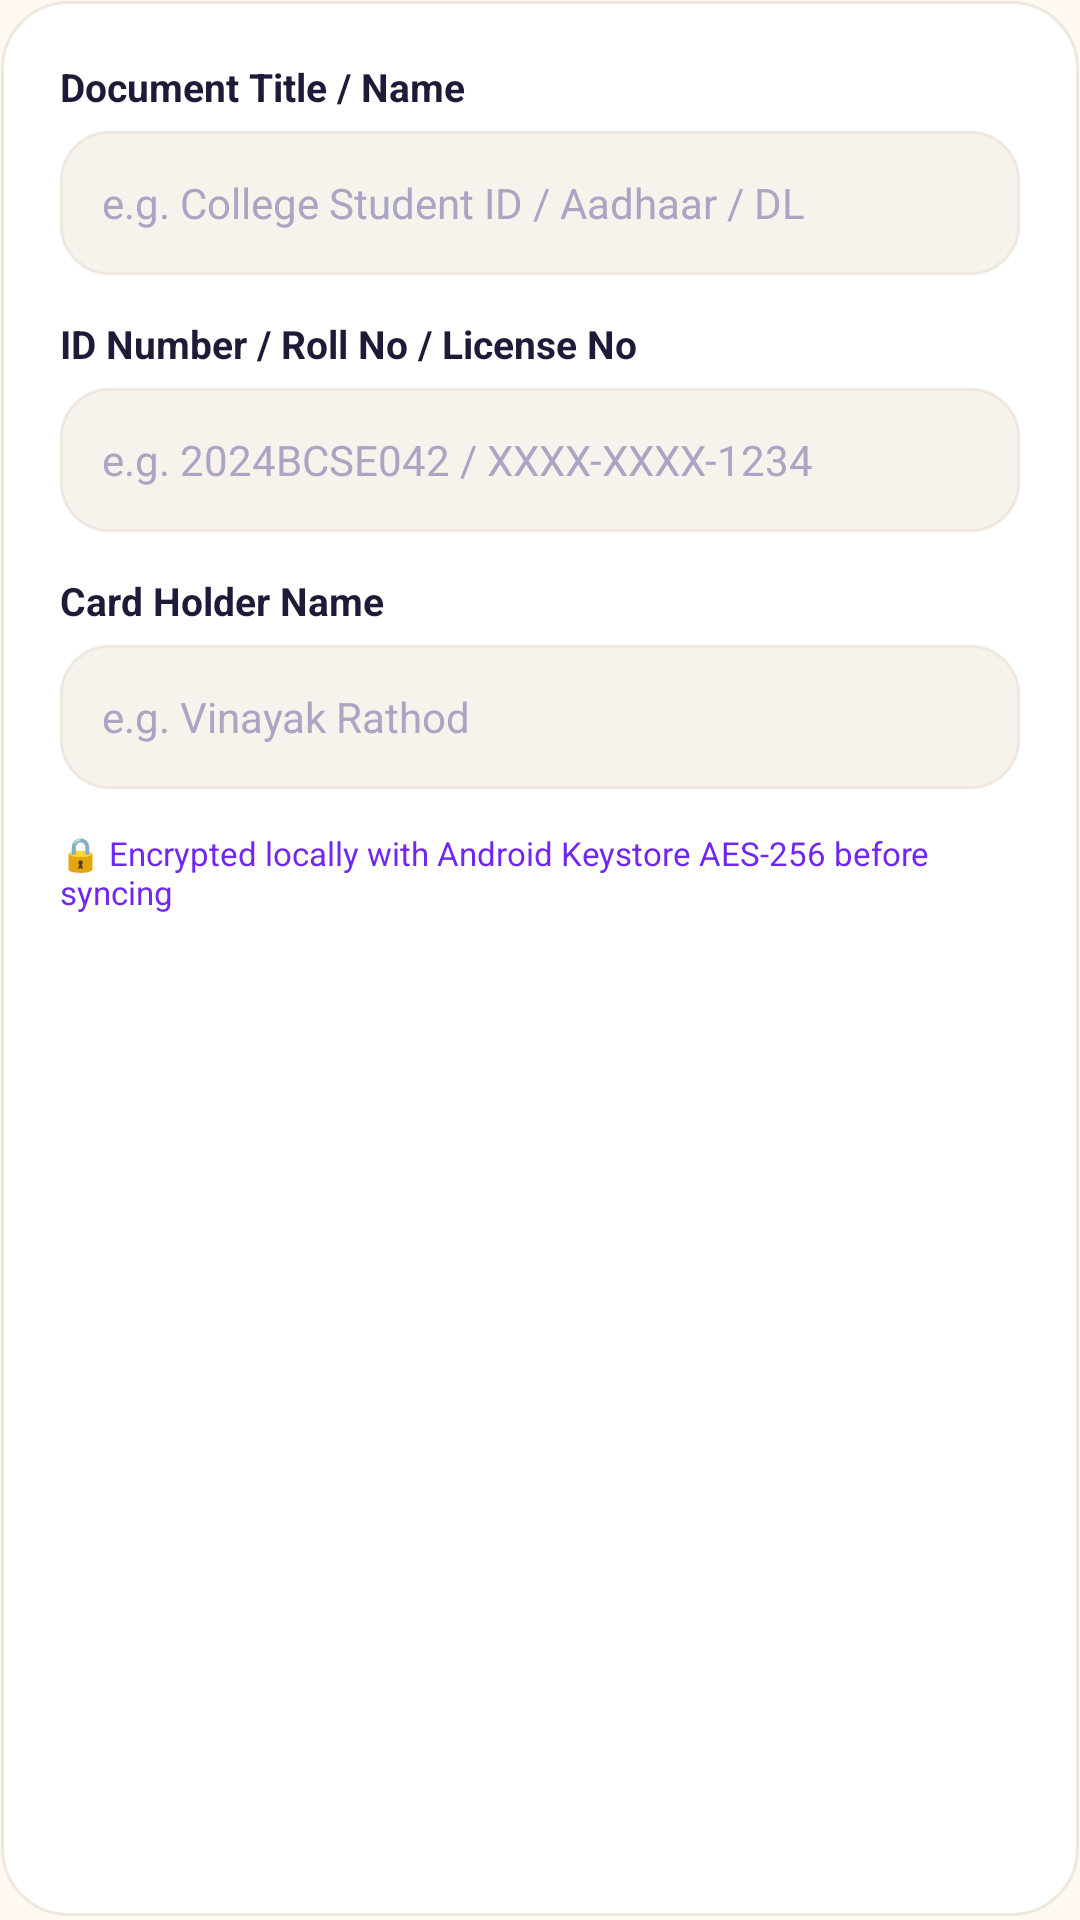

This screen was rendered from an Android layout file. Write that file and the resources it references.
<!-- AndroidManifest.xml: application theme Theme.AcademiaLife -->
<!-- res/layout/dialog_add_emergency_id.xml -->
<?xml version="1.0" encoding="utf-8"?>
<LinearLayout xmlns:android="http://schemas.android.com/apk/res/android"
    android:layout_width="match_parent"
    android:layout_height="wrap_content"
    android:orientation="vertical"
    android:padding="20dp"
    android:background="@drawable/bg_neumorphic_card">

    <TextView
        android:layout_width="wrap_content"
        android:layout_height="wrap_content"
        android:text="Document Title / Name"
        android:textColor="@color/text_primary"
        android:textSize="13sp"
        android:textStyle="bold" />

    <EditText
        android:id="@+id/etEmergencyIdTitle"
        android:layout_width="match_parent"
        android:layout_height="48dp"
        android:layout_marginTop="6dp"
        android:background="@drawable/bg_neumorphic_sunken"
        android:hint="e.g. College Student ID / Aadhaar / DL"
        android:paddingHorizontal="14dp"
        android:textColor="@color/text_primary"
        android:textColorHint="@color/text_disabled"
        android:textSize="14sp" />

    <TextView
        android:layout_width="wrap_content"
        android:layout_height="wrap_content"
        android:layout_marginTop="14dp"
        android:text="ID Number / Roll No / License No"
        android:textColor="@color/text_primary"
        android:textSize="13sp"
        android:textStyle="bold" />

    <EditText
        android:id="@+id/etEmergencyIdNumber"
        android:layout_width="match_parent"
        android:layout_height="48dp"
        android:layout_marginTop="6dp"
        android:background="@drawable/bg_neumorphic_sunken"
        android:hint="e.g. 2024BCSE042 / XXXX-XXXX-1234"
        android:paddingHorizontal="14dp"
        android:textColor="@color/text_primary"
        android:textColorHint="@color/text_disabled"
        android:textSize="14sp" />

    <TextView
        android:layout_width="wrap_content"
        android:layout_height="wrap_content"
        android:layout_marginTop="14dp"
        android:text="Card Holder Name"
        android:textColor="@color/text_primary"
        android:textSize="13sp"
        android:textStyle="bold" />

    <EditText
        android:id="@+id/etEmergencyIdHolder"
        android:layout_width="match_parent"
        android:layout_height="48dp"
        android:layout_marginTop="6dp"
        android:background="@drawable/bg_neumorphic_sunken"
        android:hint="e.g. Vinayak Rathod"
        android:paddingHorizontal="14dp"
        android:textColor="@color/text_primary"
        android:textColorHint="@color/text_disabled"
        android:textSize="14sp" />

    <TextView
        android:layout_width="wrap_content"
        android:layout_height="wrap_content"
        android:layout_marginTop="14dp"
        android:text="🔒 Encrypted locally with Android Keystore AES-256 before syncing"
        android:textColor="@color/brand_primary"
        android:textSize="11sp" />

</LinearLayout>
<!-- resources referenced by this layout -->
<resources>
  <color name="brand_primary">#7027F5</color>
  <color name="text_disabled">#ABA5C4</color>
  <color name="text_primary">#1F1A38</color>
  <!-- drawable bg_neumorphic_card (drawable) -->
  <?xml version="1.0" encoding="utf-8"?>
  <layer-list xmlns:android="http://schemas.android.com/apk/res/android">
      
      <item
          android:left="1dp"
          android:top="2dp"
          android:right="1dp"
          android:bottom="2dp">
          <shape android:shape="rectangle">
              <corners android:radius="22dp" />
              <solid android:color="@color/lavender_dark_shadow" />
          </shape>
      </item>
  
      
      <item
          android:left="0.5dp"
          android:top="0.5dp"
          android:right="0.5dp"
          android:bottom="1.5dp">
          <shape android:shape="rectangle">
              <corners android:radius="22dp" />
              <solid android:color="@color/surface_light" />
              <stroke
                  android:width="1dp"
                  android:color="@color/surface_border" />
          </shape>
      </item>
  </layer-list>
  <!-- drawable bg_neumorphic_sunken (drawable) -->
  <?xml version="1.0" encoding="utf-8"?>
  <selector xmlns:android="http://schemas.android.com/apk/res/android">
      
      <item android:state_focused="true">
          <shape android:shape="rectangle">
              <corners android:radius="16dp" />
              <solid android:color="@color/surface_light" />
              <stroke
                  android:width="2dp"
                  android:color="@color/electric_violet" />
          </shape>
      </item>
  
      
      <item>
          <shape android:shape="rectangle">
              <corners android:radius="16dp" />
              <solid android:color="@color/surface_subtle" />
              <stroke
                  android:width="1dp"
                  android:color="@color/surface_border" />
          </shape>
      </item>
  </selector>
  <style name="Theme.AcademiaLife" parent="Theme.Material3.DayNight.NoActionBar">
          
          <item name="colorPrimary">@color/lavender_primary</item>
          <item name="colorOnPrimary">@color/white</item>
          <item name="colorPrimaryContainer">@color/lavender_surface</item>
          <item name="colorOnPrimaryContainer">@color/lavender_deep</item>
          
          
          <item name="colorSecondary">@color/lavender_deep</item>
          <item name="colorOnSecondary">@color/white</item>
          
          
          <item name="android:windowBackground">@color/lavender_bg</item>
          <item name="colorSurface">@color/lavender_card</item>
          <item name="colorOnSurface">@color/text_primary</item>
  
          
          <item name="android:statusBarColor">@color/lavender_bg</item>
          <item name="android:windowLightStatusBar">true</item>
          <item name="android:navigationBarColor">@color/lavender_bg</item>
          <item name="android:windowLightNavigationBar" tools:targetApi="o_mr1">true</item>
  
          
          <item name="materialAlertDialogTheme">@style/ThemeOverlay.AcademiaLife.MaterialAlertDialog</item>
      </style>
  <color name="lavender_dark_shadow">#E5DCD2</color>
  <color name="surface_light">#FFFFFF</color>
  <color name="surface_border">#EFE8E0</color>
  <color name="electric_violet">#7952F2</color>
  <color name="surface_subtle">#F7F2EC</color>
  <color name="lavender_primary">#7952F2</color>
  <color name="white">#FFFFFF</color>
  <color name="lavender_surface">#F7F2EC</color>
  <color name="lavender_deep">#6234EB</color>
  <color name="lavender_bg">#FFF9F2</color>
  <color name="lavender_card">#FFFFFF</color>
  <style name="ThemeOverlay.AcademiaLife.MaterialAlertDialog" parent="ThemeOverlay.Material3.MaterialAlertDialog">
          <item name="shapeAppearanceOverlay">@style/ShapeAppearance.AcademiaLife.Dialog</item>
          <item name="colorSurface">@color/lavender_card</item>
      </style>
  <style name="ShapeAppearance.AcademiaLife.Dialog" parent="">
          <item name="cornerSize">22dp</item>
      </style>
</resources>
